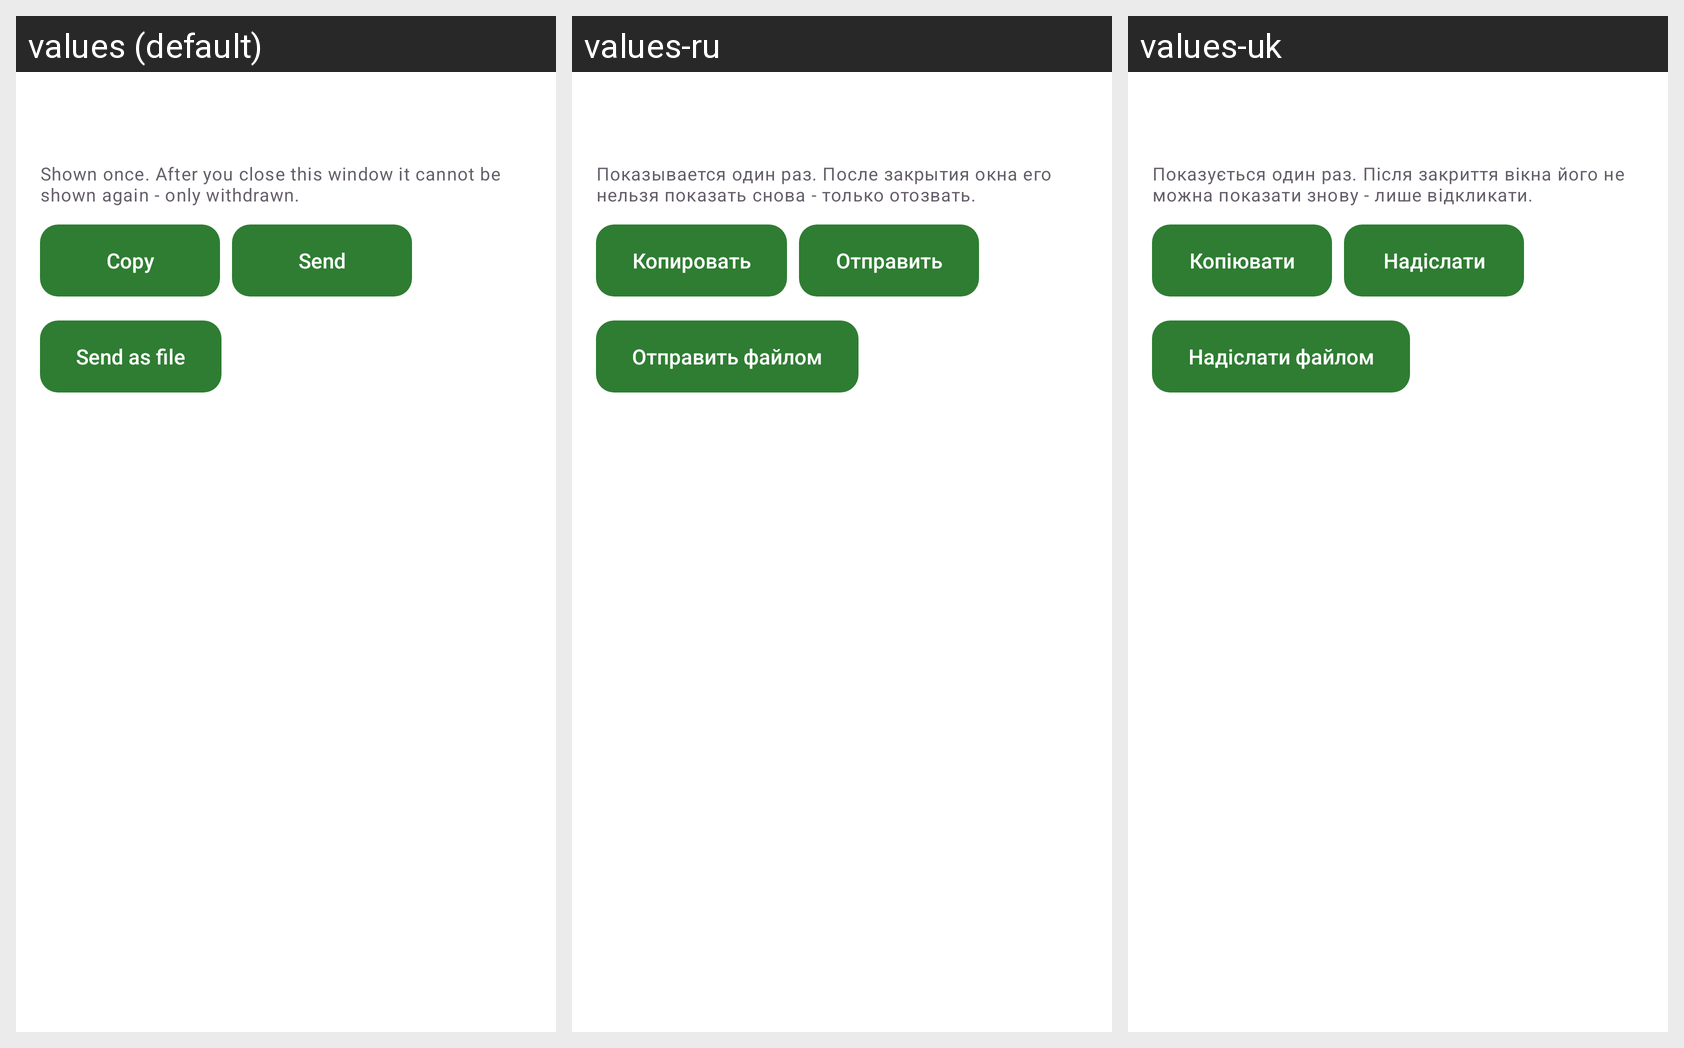

Here is an Android app screen in its default locale and in the app's own translations. Write out the translated-string differences for the strings that appear on this screen.
Android screen res/layout/dialog_exchange_admin_invitation.xml rendered under 3 locales, left to right: values (default), values-ru, values-uk. Device: Nexus 5 (rendered at 1080×1920; each locale shown at half size, 540×960, under a caption strip naming it); theme Theme.FastMediaSorter.
Other locales in the repository, not shown: values-ar, values-bn, values-de, values-es, values-fr, values-hi, values-it, values-pt, values-ur.
Strings drawn on this screen, with the default value and each locale's value (text and hints the layout hard-codes, and strings that could not be matched under every locale, appear in the picture but are not listed):

exchange_admin_invitation_once_note
  values: Shown once. After you close this window it cannot be shown again - only withdrawn.
  values-ru: Показывается один раз. После закрытия окна его нельзя показать снова - только отозвать.
  values-uk: Показується один раз. Після закриття вікна його не можна показати знову - лише відкликати.

copy
  values: Copy
  values-ru: Копировать
  values-uk: Копіювати

exchange_admin_send_text
  values: Send
  values-ru: Отправить
  values-uk: Надіслати

exchange_admin_send_file
  values: Send as file
  values-ru: Отправить файлом
  values-uk: Надіслати файлом
